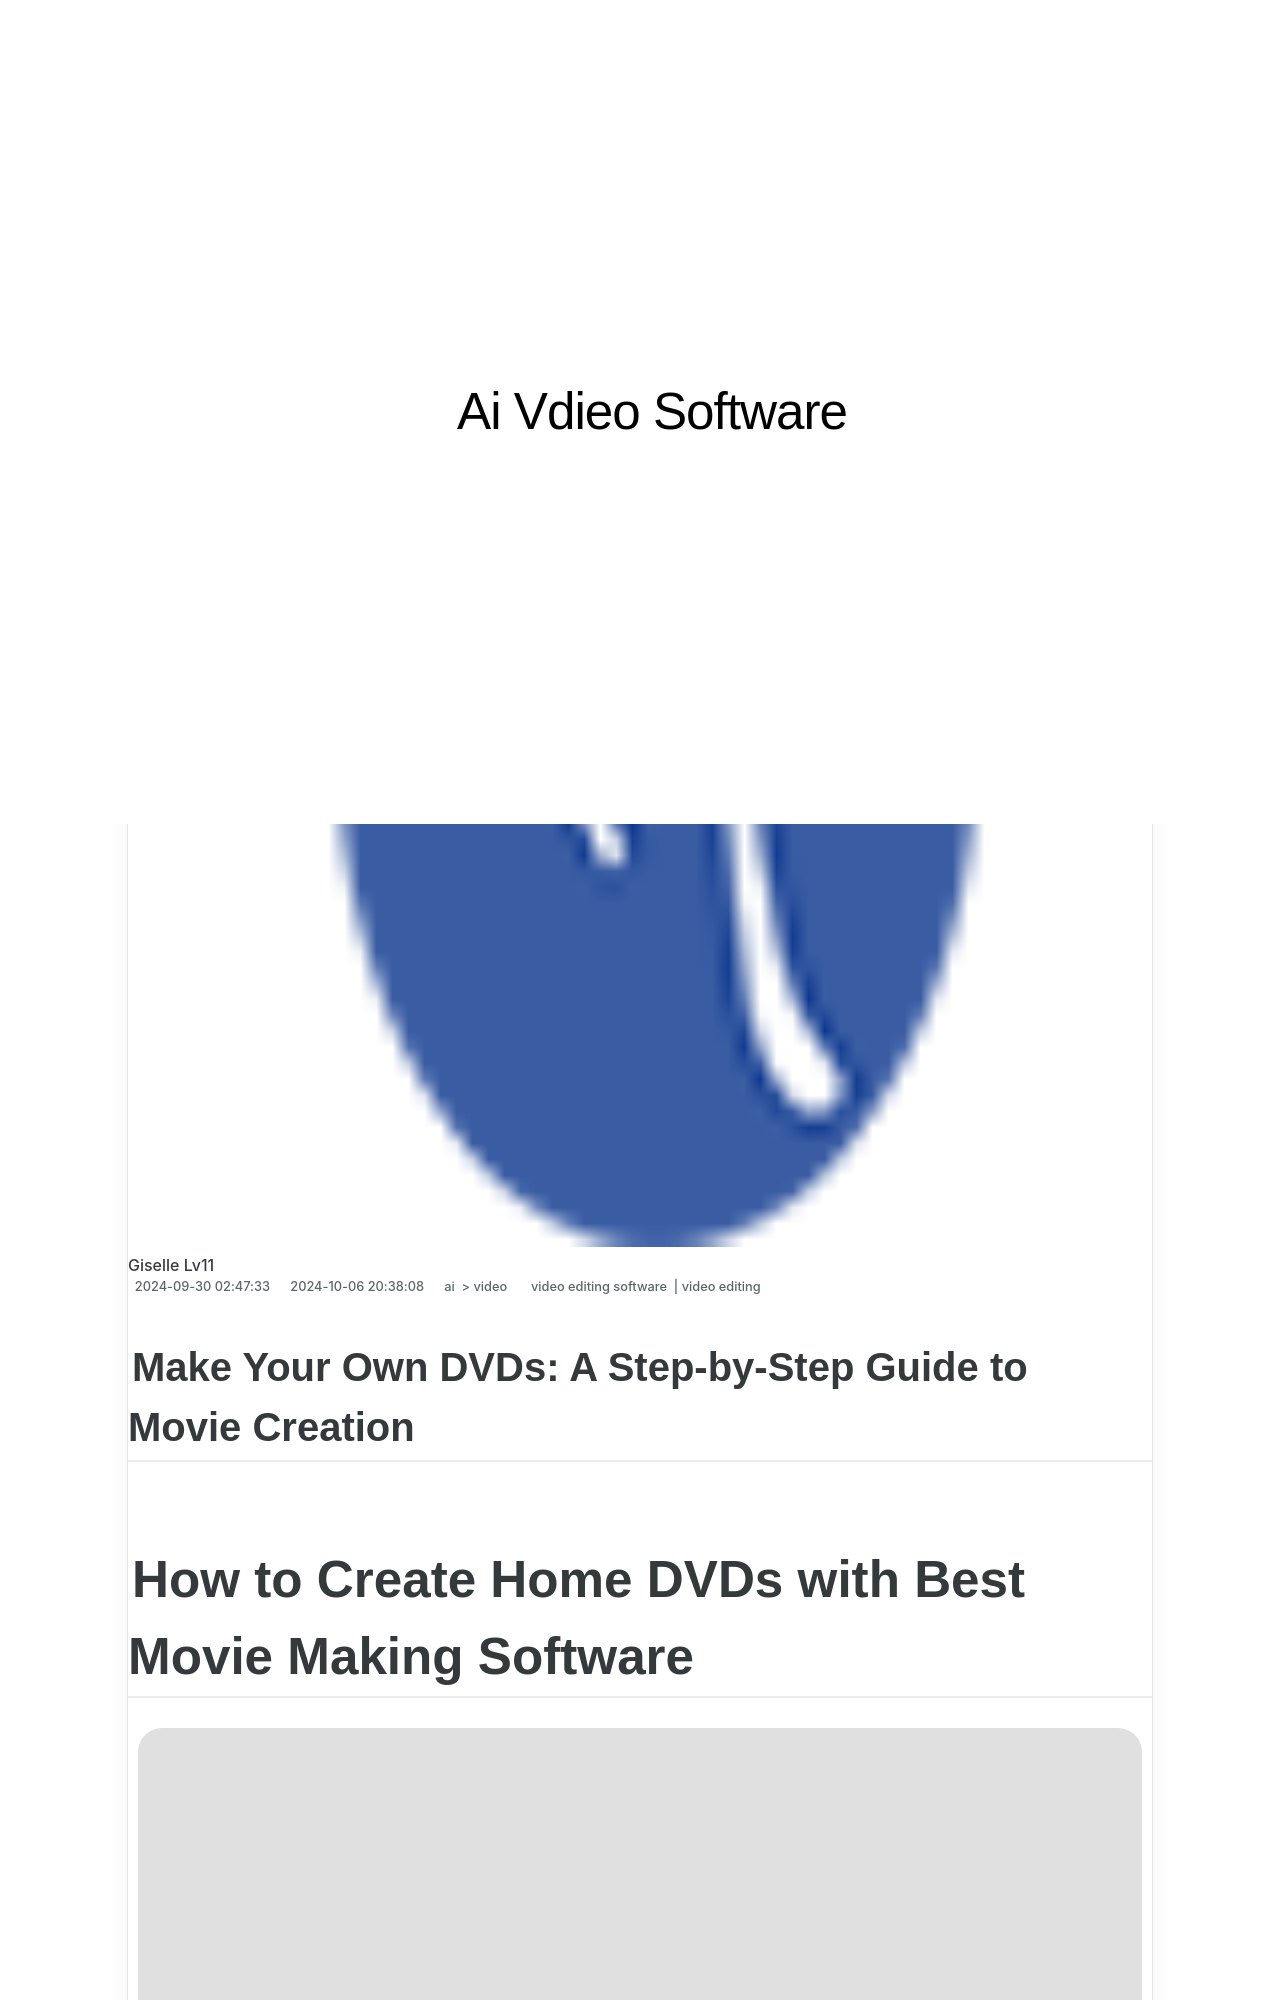

repository: techidaily/site-ai-vdieo-software · page: make-your-own-dvds-a-step-by-step-guide-to-movie-creation/index.html · generator: jekyll

---
title: Make Your Own DVDs A Step-by-Step Guide to Movie Creation
date: 2024-09-30T02:47:33.096Z
updated: 2024-10-06T20:38:08.865Z
tags: 
  - video editing software
  - video editing
categories: 
  - ai
  - video
description: This Article Describes Make Your Own DVDs A Step-by-Step Guide to Movie Creation
excerpt: This Article Describes Make Your Own DVDs A Step-by-Step Guide to Movie Creation
keywords: create dvd copies of your videos a step by step guide for windows and mac,make your own movies a guide to creating professional looking dvds,slow down your videos a step by step guide to vlcs slo mo feature,make your own dvds a step by step guide to movie creation,preserve your memories a step by step guide to creating home dvds,slow down your videos a step by step guide to vlcs slow motion feature,ai animation create dvd copies of your videos a step by step guide for windows and mac
thumbnail: https://thmb.techidaily.com/bab43c6ebbd68c7b02aa8931b44c8b3c5cf156c7a7bd1aa24fbe3ea34de877b1.jpg
---

## Make Your Own DVDs: A Step-by-Step Guide to Movie Creation

# How to Create Home DVDs with Best Movie Making Software

![author avatar](https://lh5.googleusercontent.com/-AIMmjowaFs4/AAAAAAAAAAI/AAAAAAAAABc/Y5UmwDaI7HU/s250-c-k/photo.jpg)

##### Liza Brown

 Mar 27, 2024• Proven solutions

Life is beautiful but time flies. To memorize those moments you don't want to forget, making a home movie may be a good idea. The following paragraphs concerns on how to easily make touching DVD movies with [Wondershare Filmora](https://tools.techidaily.com/wondershare/filmora/download/). These two programs are award-winning movie maker software with thousands of loyal users. Having universal compatibility with virtually any digital camcorder or file format, they enable you to weave all your favorite photos and video to DVD quickly and easily.

---
